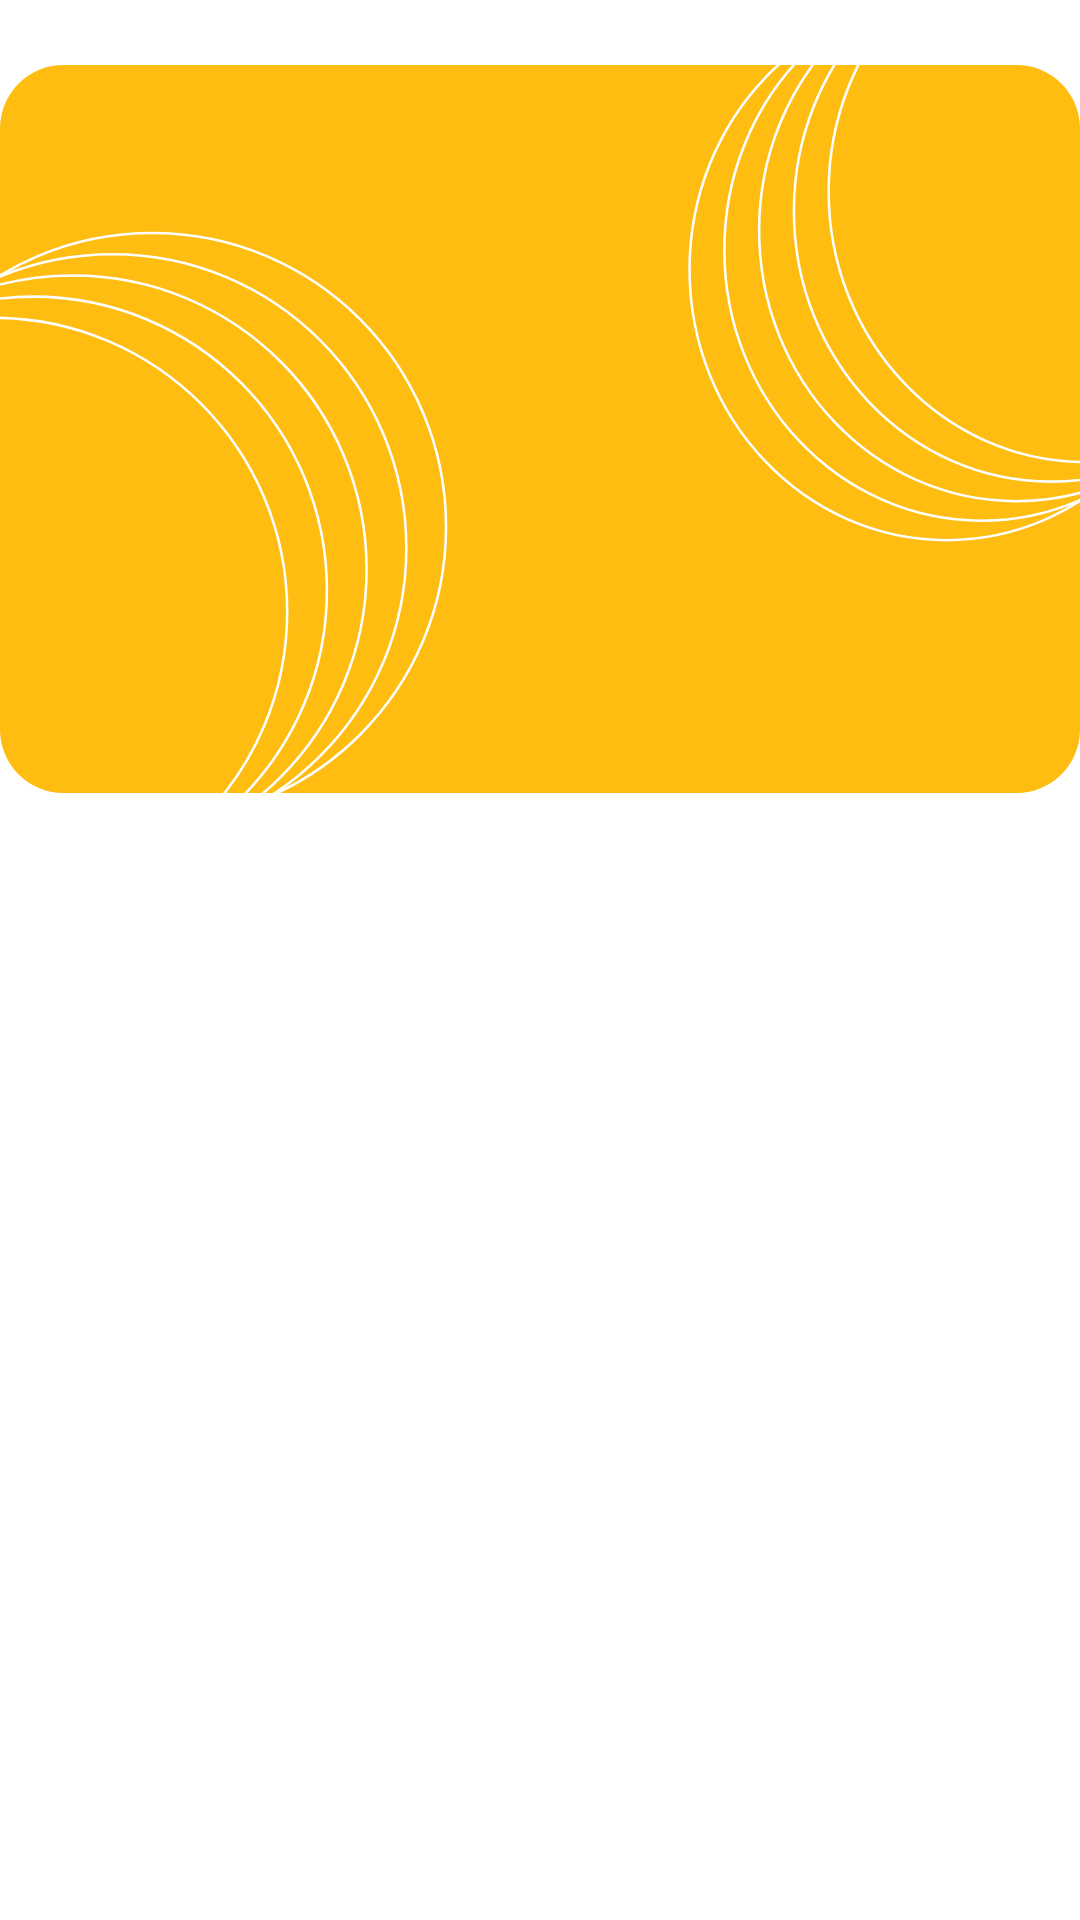

The Android layout XML behind this screen, and the referenced resources:
<!-- AndroidManifest.xml: application theme Theme.Homify -->
<!-- res/layout/fragment_language.xml -->
<?xml version="1.0" encoding="utf-8"?>
<layout xmlns:android="http://schemas.android.com/apk/res/android"
    xmlns:tools="http://schemas.android.com/tools">
    <FrameLayout
        android:fitsSystemWindows="true"
        android:layout_width="match_parent"
        android:layout_height="match_parent"
        tools:context=".ui.login.LanguageFrag">

       <ImageView
           android:src="@drawable/ic_lang_img"
           android:layout_width="match_parent"
           android:layout_height="wrap_content"/>

    </FrameLayout>
</layout>
<!-- resources referenced by this layout -->
<resources>
  <!-- drawable ic_lang_img: vector/xml drawable (drawable, 3779 chars, omitted) -->
  <style name="Theme.Homify" parent="Theme.MaterialComponents.DayNight.NoActionBar">
          
          <item name="colorPrimary">@color/primary_colour</item>
          <item name="colorPrimaryVariant">@color/primary_colour</item>
          <item name="colorOnPrimary">@color/white</item>
          
          <item name="colorSecondary">@color/teal_200</item>
          <item name="colorSecondaryVariant">@color/teal_700</item>
          <item name="colorOnSecondary">@color/black</item>
          
          <item name="android:statusBarColor" tools:targetApi="l">?attr/colorPrimaryVariant</item>
          
      </style>
  <color name="primary_colour">#051F39</color>
  <color name="white">#FFFFFFFF</color>
  <color name="teal_200">#FF03DAC5</color>
  <color name="teal_700">#FF018786</color>
  <color name="black">#FF000000</color>
</resources>
